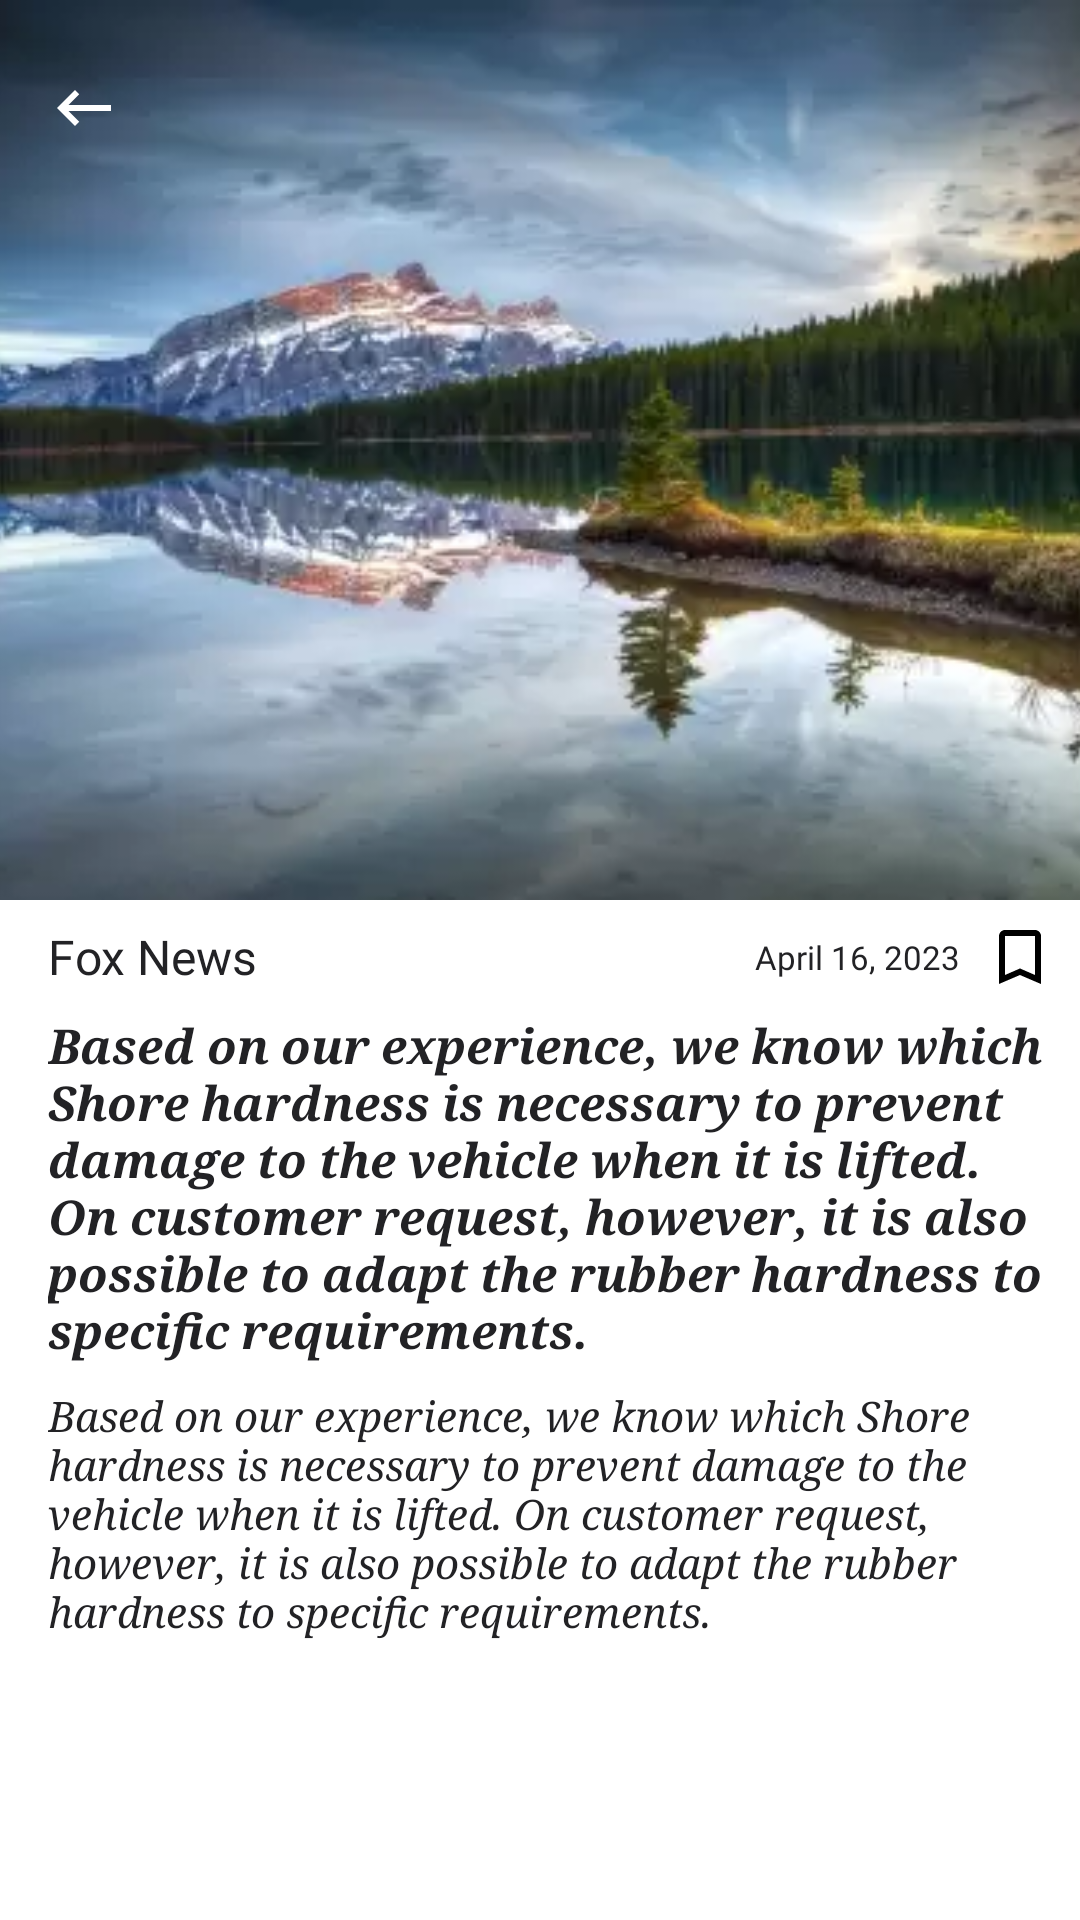

This screen was rendered from an Android layout file. Write that file and the resources it references.
<!-- AndroidManifest.xml: application theme Theme.NewsProject -->
<!-- res/layout/fragment_category_detail_news.xml -->
<?xml version="1.0" encoding="utf-8"?>
<androidx.constraintlayout.widget.ConstraintLayout xmlns:android="http://schemas.android.com/apk/res/android"
    xmlns:app="http://schemas.android.com/apk/res-auto"
    android:id="@+id/constraintLayout"
    android:layout_width="match_parent"
    android:layout_height="match_parent"
    android:background="@color/background_color">

    <androidx.appcompat.widget.AppCompatImageView
        android:id="@+id/ivNews"
        android:layout_width="match_parent"
        android:layout_height="300dp"
        android:scaleType="centerCrop"
        android:src="@drawable/nature_photo"
        app:layout_constraintTop_toTopOf="parent" />

    <androidx.appcompat.widget.AppCompatImageView
        android:id="@+id/ivBack"
        android:layout_width="wrap_content"
        android:layout_height="wrap_content"
        android:layout_marginStart="16dp"
        android:layout_marginTop="24dp"
        android:src="@drawable/ic_back"
        android:tint="@color/white"
        app:layout_constraintStart_toStartOf="parent"
        app:layout_constraintTop_toTopOf="parent" />

    <androidx.appcompat.widget.AppCompatTextView
        android:id="@+id/tvName"
        android:layout_width="wrap_content"
        android:layout_height="wrap_content"
        android:layout_marginStart="16dp"
        android:layout_marginTop="8dp"
        android:fontFamily="@font/falling_sky_condensed_outline_oblique"
        android:text="@string/fox_news"
        android:textColor="@color/text_color_white"
        android:textSize="16sp"
        app:layout_constraintStart_toStartOf="parent"
        app:layout_constraintTop_toBottomOf="@id/ivNews" />

    <androidx.appcompat.widget.AppCompatTextView
        android:id="@+id/tvDate"
        android:layout_width="wrap_content"
        android:layout_height="wrap_content"
        android:layout_marginStart="8dp"
        android:layout_marginEnd="8dp"
        android:fontFamily="@font/falling_sky_condensed_oblique"
        android:text="@string/april_16_2023"
        android:textColor="@color/text_color_white"
        android:textSize="11sp"
        app:layout_constraintBottom_toBottomOf="@id/tvName"
        app:layout_constraintEnd_toStartOf="@id/ivBookMark"
        app:layout_constraintTop_toTopOf="@id/tvName" />

    <androidx.appcompat.widget.AppCompatImageView
        android:id="@+id/ivBookMark"
        android:layout_width="wrap_content"
        android:layout_height="wrap_content"
        android:layout_marginEnd="8dp"
        android:src="@drawable/ic_bookmark_white"
        app:layout_constraintBottom_toBottomOf="@id/tvName"
        app:layout_constraintEnd_toEndOf="parent"
        app:layout_constraintTop_toTopOf="@id/tvName" />

    <androidx.appcompat.widget.AppCompatTextView
        android:id="@+id/tvTitle"
        android:layout_width="match_parent"
        android:layout_height="wrap_content"
        android:layout_marginStart="16dp"
        android:layout_marginTop="8dp"
        android:text="@string/text"
        android:textColor="@color/text_color_white"
        android:textSize="16sp"
        android:textStyle="italic|bold"
        android:typeface="serif"
        app:layout_constraintStart_toStartOf="parent"
        app:layout_constraintTop_toBottomOf="@id/tvName" />

    <androidx.appcompat.widget.AppCompatTextView
        android:id="@+id/tvDescription"
        android:layout_width="match_parent"
        android:layout_height="wrap_content"
        android:layout_marginStart="16dp"
        android:layout_marginTop="8dp"
        android:text="@string/text"
        android:textColor="@color/text_color_white"
        android:textSize="14sp"
        android:textStyle="italic"
        android:typeface="serif"
        app:layout_constraintStart_toStartOf="parent"
        app:layout_constraintTop_toBottomOf="@id/tvTitle" />
</androidx.constraintlayout.widget.ConstraintLayout>
<!-- resources referenced by this layout -->
<resources>
  <color name="background_color">#FFFFFF</color>
  
      // editText's colors
  <color name="text_color_white">#222225</color>
  <color name="white">#FFFFFFFF</color>
  <!-- drawable ic_back (drawable) -->
  <vector xmlns:android="http://schemas.android.com/apk/res/android"
      android:width="24dp"
      android:height="24dp"
      android:autoMirrored="true"
      android:tint="@color/icon_back_color"
      android:viewportWidth="24"
      android:viewportHeight="24">
      <path
          android:fillColor="@color/icon_back_color"
          android:pathData="M21,11H6.83l3.58,-3.59L9,6l-6,6 6,6 1.41,-1.41L6.83,13H21z" />
  </vector>
  <!-- drawable ic_bookmark_white (drawable) -->
  <vector xmlns:android="http://schemas.android.com/apk/res/android"
      android:width="24dp"
      android:height="24dp"
      android:tint="@color/icon_bookmark_color"
      android:viewportWidth="24"
      android:viewportHeight="24">
      <path
          android:fillColor="@color/icon_bookmark_color"
          android:pathData="M17,3L7,3c-1.1,0 -1.99,0.9 -1.99,2L5,21l7,-3 7,3L19,5c0,-1.1 -0.9,-2 -2,-2zM17,18l-5,-2.18L7,18L7,5h10v13z" />
  </vector>
  <!-- drawable nature_photo: webp bitmap (drawable, 12036 bytes) -->
  <string name="april_16_2023">April 16, 2023</string>
  <string name="fox_news">Fox News</string>
  <string name="text">Based on our experience, we know which Shore hardness is necessary to prevent damage to the vehicle when it is lifted. On customer request, however, it is also possible to adapt the rubber hardness to specific requirements.</string>
  <style name="Theme.NewsProject" parent="Theme.MaterialComponents.Light.NoActionBar">
          
          <item name="colorPrimary">@color/background_color</item>
          <item name="colorPrimaryVariant">@color/background_color</item>
          <item name="colorOnPrimary">@color/background_color</item>
          
          <item name="colorSecondary">@color/background_color</item>
          <item name="colorSecondaryVariant">@color/transparent</item>
          <item name="colorOnSecondary">@color/transparent</item>
          
          <item name="android:statusBarColor">?attr/colorPrimaryVariant</item>
          
  
          <item name="colorAccent">@color/background_color</item>
      </style>
  <color name="icon_back_color">#FF000000</color>
  <color name="icon_bookmark_color">#FF000000</color>
  <color name="transparent">#00000000</color>
  
      // background colors
</resources>
